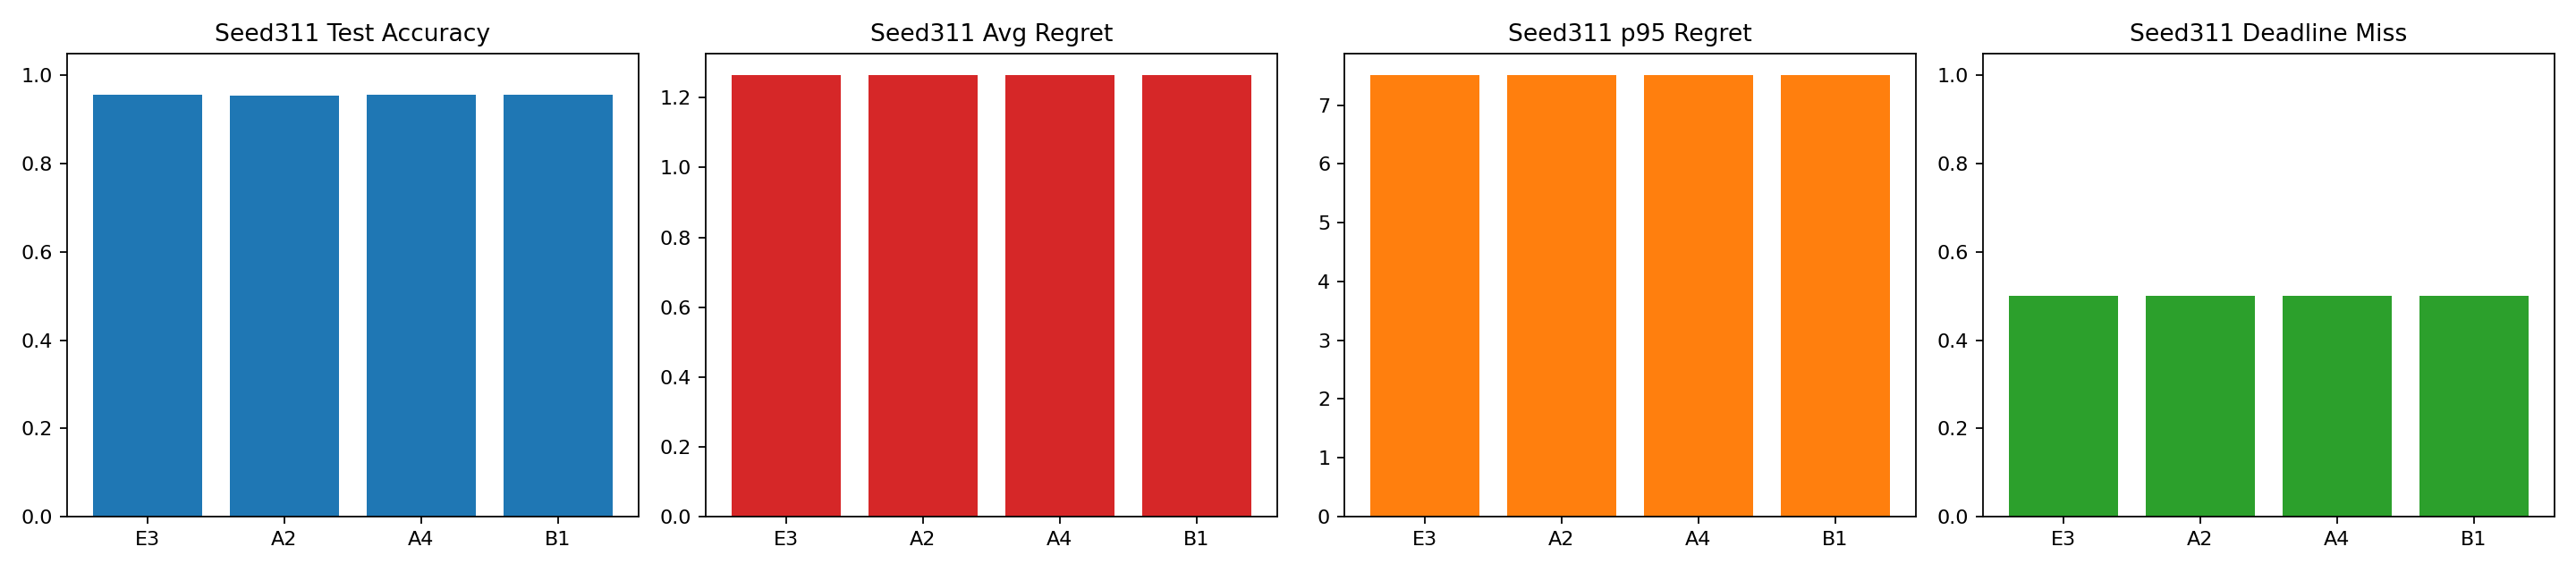

The table this chart was drawn from, first rows:
variant, config, best_epoch, best_selection_score, test_next_hop_accuracy, test_selection_accuracy, average_regret, p95_regret, deadline_miss_rate, average_deadline_violations, slack_mae, on_time_brier, quantile_median_mae
E3, e3_memory_hubs_rsm_round4_seed311, 3, 0.827, 0.9564, 0.9564, 1.264, 7.504, 0.5, 0.6875, 0.0, 0.0, 0.0
A2, a2_e3_deadline_head_round4_seed311, 4, 0.8276, 0.9547, 0.9547, 1.264, 7.504, 0.5, 0.6875, 2.91, 0.07015, 2.995
A4, a4_e3_verifier_refine_round4_seed311, 4, 0.8123, 0.9564, 0.9564, 1.264, 7.504, 0.5, 0.6875, 3.733, 0.06823, 3.682
B1, b1_e3_hazard_memory_round4_seed311, 2, 0.827, 0.9564, 0.9564, 1.264, 7.504, 0.5, 0.6875, 0.0, 0.0, 0.0
